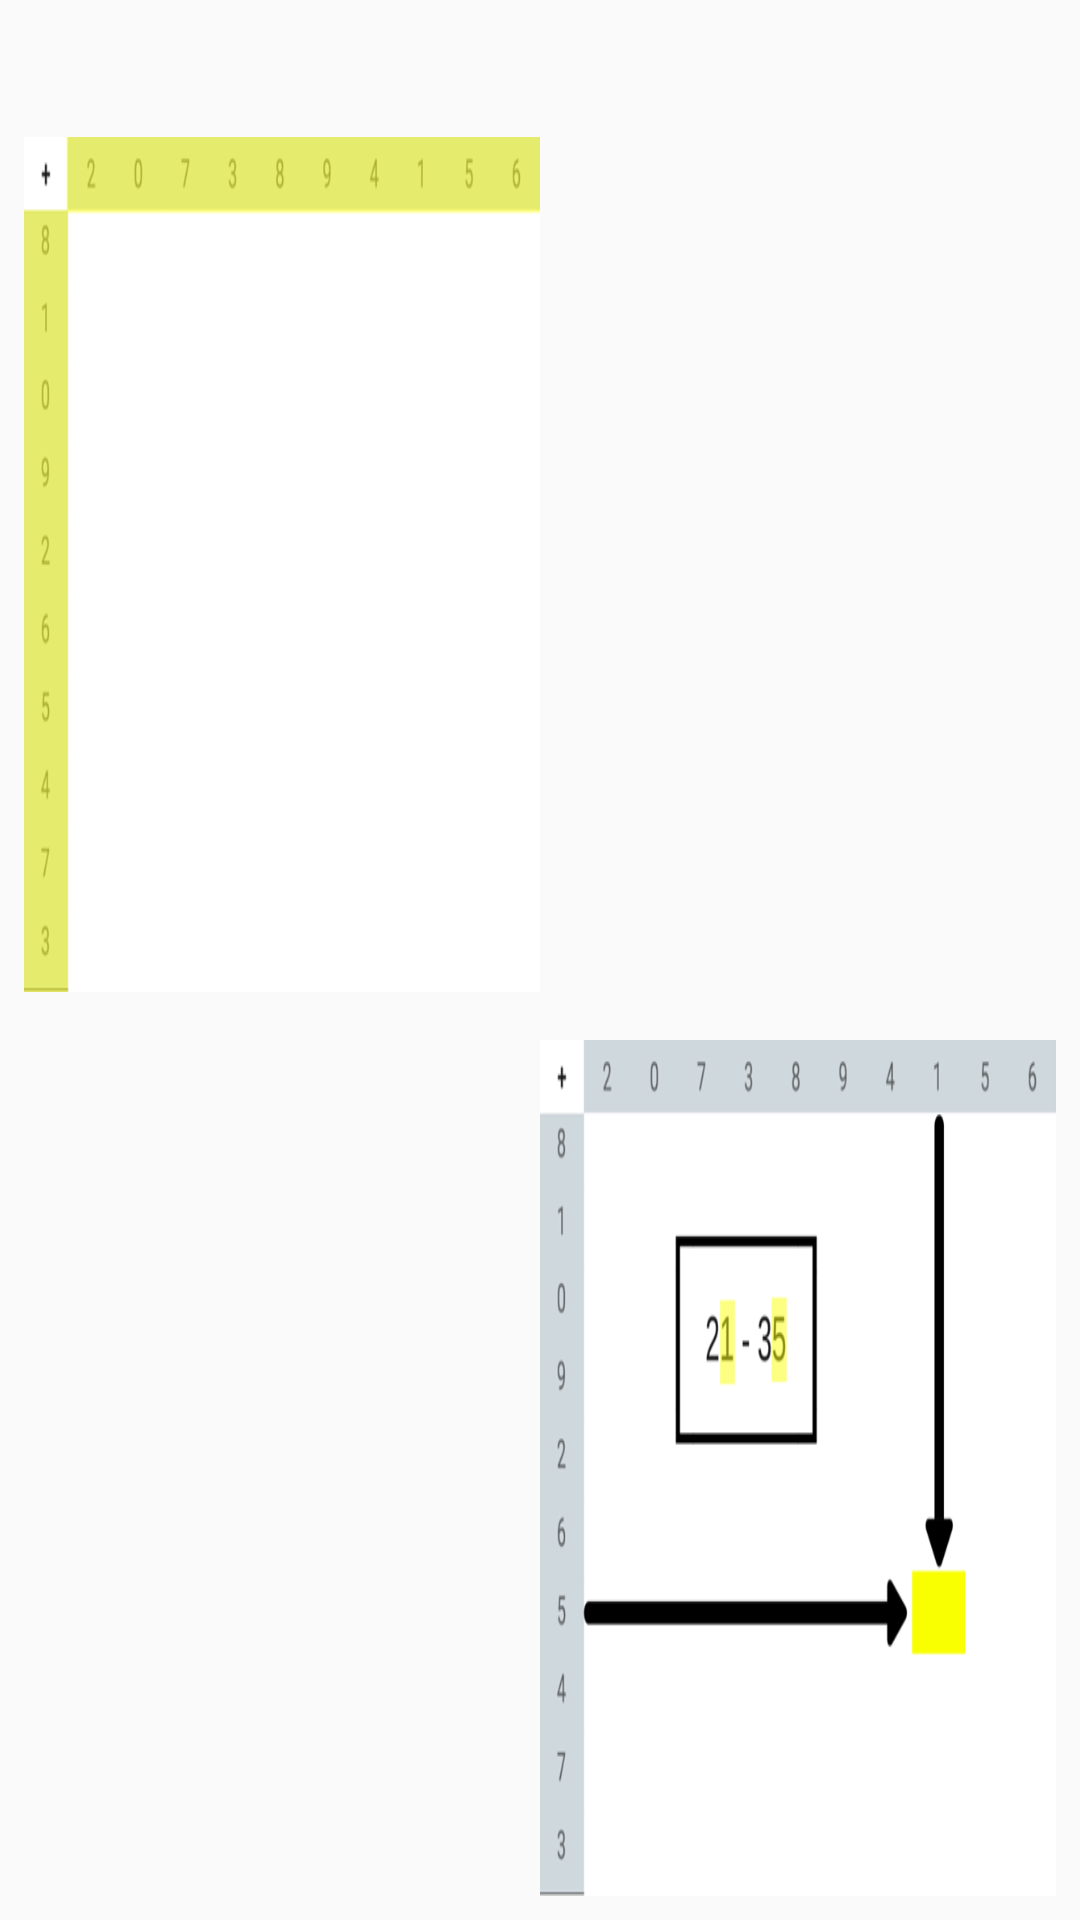

Write the Android layout XML for this screen, with the resource values it uses.
<!-- AndroidManifest.xml: application theme AppTheme -->
<!-- res/layout/testhtp.xml -->
<?xml version="1.0" encoding="utf-8"?>
<LinearLayout xmlns:android="http://schemas.android.com/apk/res/android"
    android:orientation="vertical"
    android:layout_width="match_parent"
    android:layout_height="match_parent">
    <TextView
        android:textSize="16dp"
        android:layout_margin="8dp"
        android:id="@+id/intro"
        android:layout_width="fill_parent"
        android:layout_height="wrap_content" />
    <LinearLayout
        android:orientation="horizontal"
        android:layout_weight="1"
        android:layout_width="fill_parent"
        android:layout_height="0dp">
        <ImageView
            android:layout_margin="8dp"
            android:background="@drawable/aaa1"
            android:layout_weight="1"
            android:layout_width="0dp"
            android:layout_height="fill_parent" />
        <TextView
            android:id="@+id/text1"
            android:padding="4dp"
            android:textSize="16dp"
            android:layout_weight="1"
            android:layout_width="0dp"
            android:layout_height="fill_parent" />
    </LinearLayout>
    <LinearLayout
        android:orientation="horizontal"
        android:layout_weight="1"
        android:layout_width="fill_parent"
        android:layout_height="0dp">
        <TextView
            android:id="@+id/text2"
            android:padding="4dp"
            android:textSize="16dp"
            android:layout_weight="1"
            android:layout_width="0dp"
            android:layout_height="fill_parent" />
        <ImageView
            android:layout_margin="8dp"
            android:background="@drawable/aaa2"
            android:layout_weight="1"
            android:layout_width="0dp"
            android:layout_height="fill_parent" />
    </LinearLayout>
</LinearLayout>
<!-- resources referenced by this layout -->
<resources>
  <!-- drawable aaa1: png bitmap (drawable, 13884 bytes) -->
  <!-- drawable aaa2: png bitmap (drawable, 21947 bytes) -->
  <style name="AppTheme" parent="Theme.AppCompat.Light.DarkActionBar">
          
          <item name="colorAccent">@color/darkmetalblue</item>
      </style>
  <color name="darkmetalblue">#546E7A</color>
</resources>
